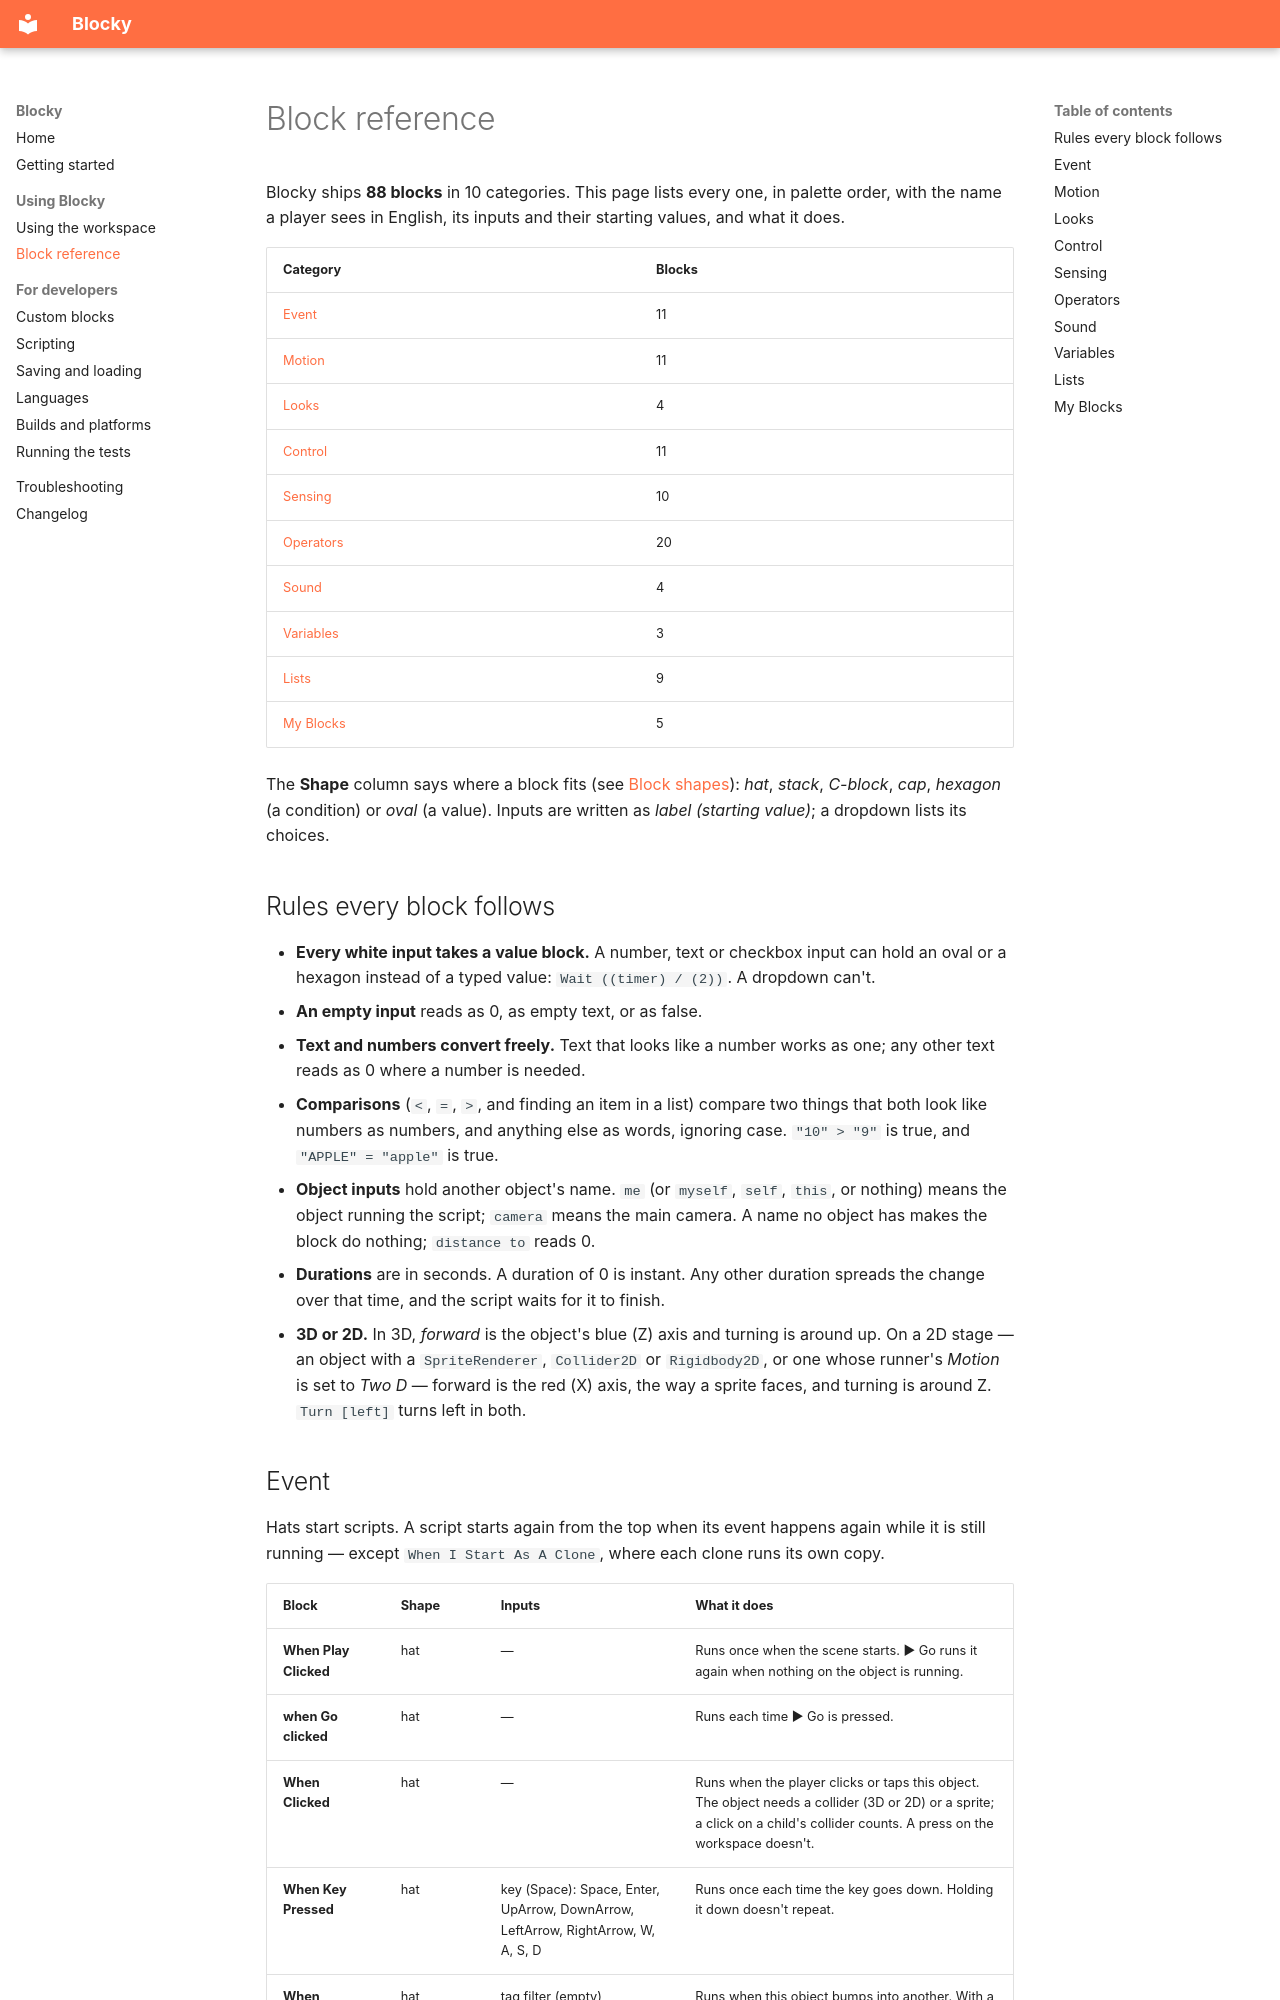

repository: revkae/Blocky · page: blocks/index.html · generator: mkdocs

# Block reference

Blocky ships **88 blocks** in 10 categories. This page lists every one, in palette order, with the name a player sees in English, its inputs and their starting values, and what it does.

| Category | Blocks |
|---|---|
| [Event](#event) | 11 |
| [Motion](#motion) | 11 |
| [Looks](#looks) | 4 |
| [Control](#control) | 11 |
| [Sensing](#sensing) | 10 |
| [Operators](#operators) | 20 |
| [Sound](#sound) | 4 |
| [Variables](#variables) | 3 |
| [Lists](#lists) | 9 |
| [My Blocks](#my-blocks) | 5 |

The **Shape** column says where a block fits (see [Block shapes](workspace.md#block-shapes)): *hat*, *stack*, *C-block*, *cap*, *hexagon* (a condition) or *oval* (a value). Inputs are written as *label (starting value)*; a dropdown lists its choices.

## Rules every block follows

- **Every white input takes a value block.** A number, text or checkbox input can hold an oval or a hexagon instead of a typed value: `Wait ((timer) / (2))`. A dropdown can't.
- **An empty input** reads as 0, as empty text, or as false.
- **Text and numbers convert freely.** Text that looks like a number works as one; any other text reads as 0 where a number is needed.
- **Comparisons** (`<`, `=`, `>`, and finding an item in a list) compare two things that both look like numbers as numbers, and anything else as words, ignoring case. `"10" > "9"` is true, and `"APPLE" = "apple"` is true.
- **Object inputs** hold another object's name. `me` (or `myself`, `self`, `this`, or nothing) means the object running the script; `camera` means the main camera. A name no object has makes the block do nothing; `distance to` reads 0.
- **Durations** are in seconds. A duration of 0 is instant. Any other duration spreads the change over that time, and the script waits for it to finish.
- **3D or 2D.** In 3D, *forward* is the object's blue (Z) axis and turning is around up. On a 2D stage — an object with a `SpriteRenderer`, `Collider2D` or `Rigidbody2D`, or one whose runner's *Motion* is set to *Two D* — forward is the red (X) axis, the way a sprite faces, and turning is around Z. `Turn [left]` turns left in both.
